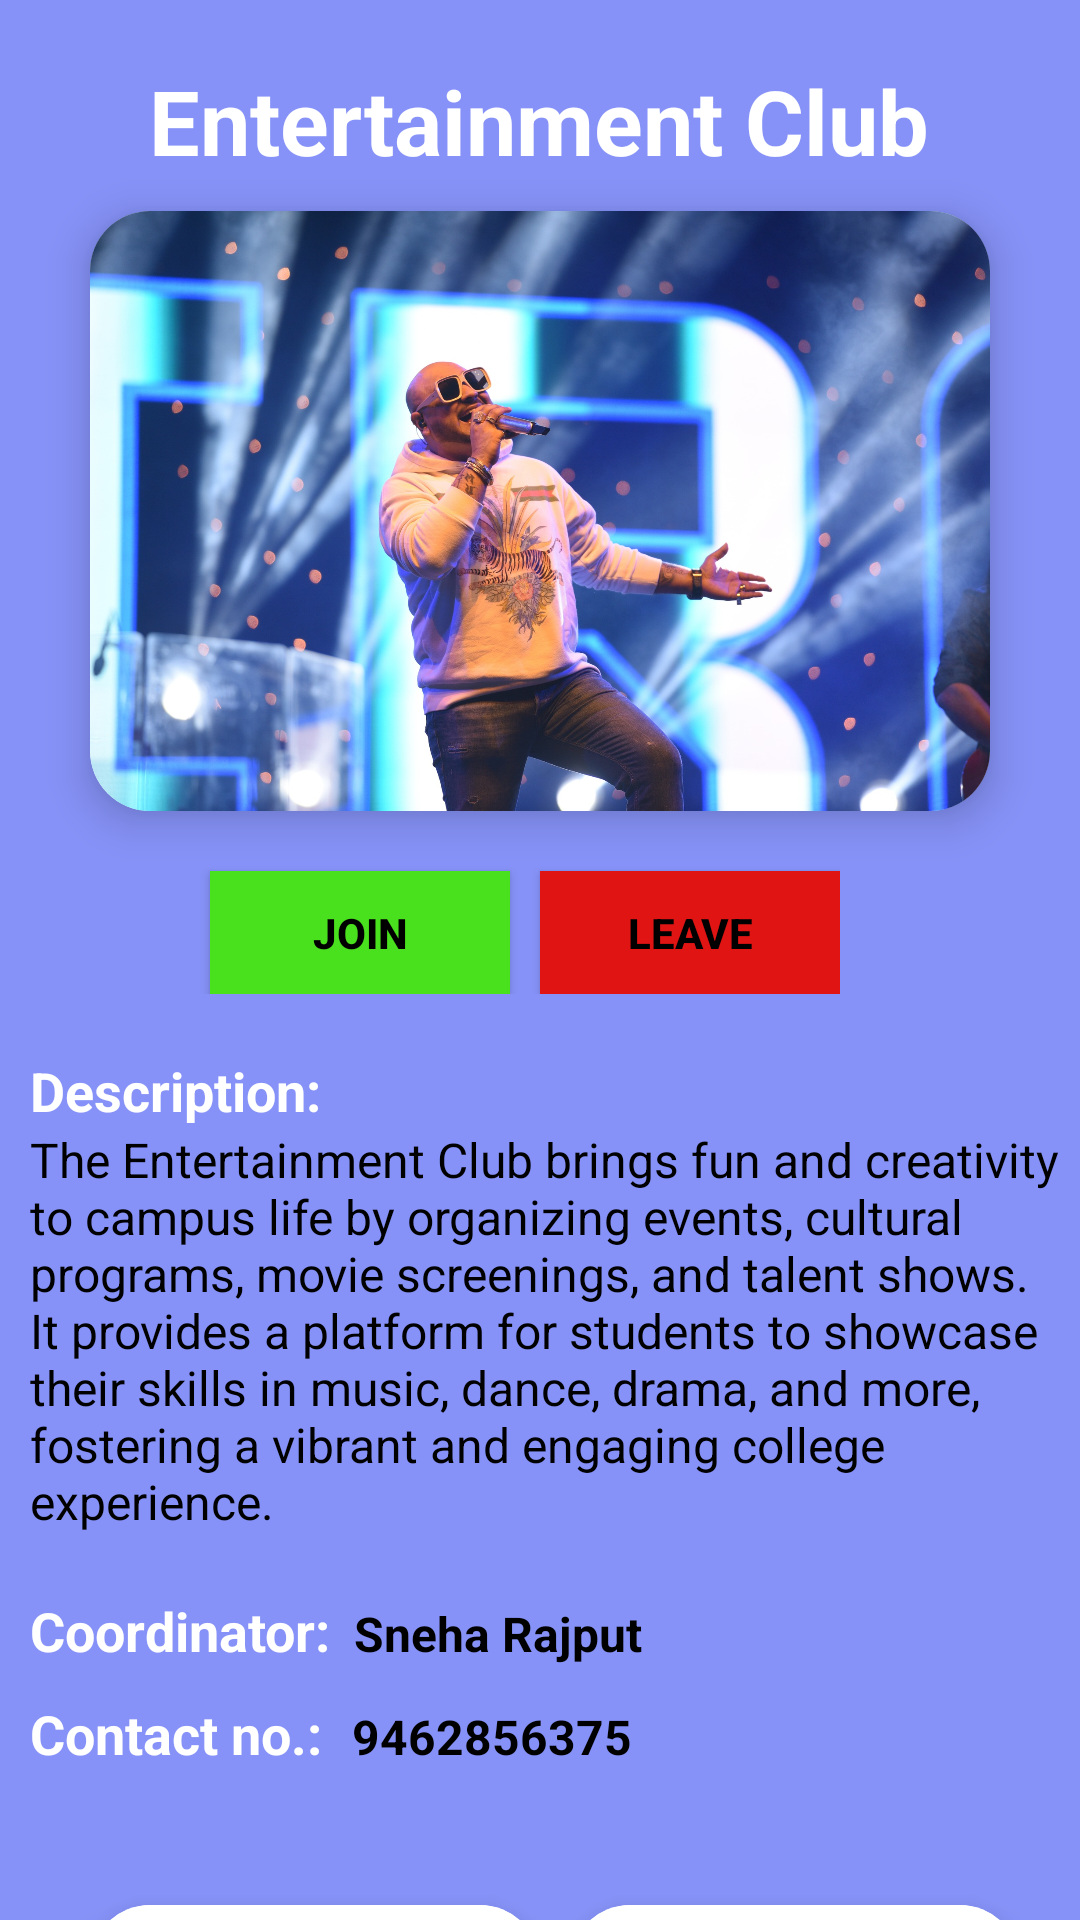

Reconstruct the res/layout file that produces this screen, plus the resources it refers to.
<!-- AndroidManifest.xml: application theme Theme.AppCompat.DayNight.NoActionBar -->
<!-- res/layout/activity_entertainment.xml -->
<?xml version="1.0" encoding="utf-8"?>
<LinearLayout xmlns:android="http://schemas.android.com/apk/res/android"
    xmlns:app="http://schemas.android.com/apk/res-auto"
    xmlns:tools="http://schemas.android.com/tools"
    android:layout_width="match_parent"
    android:layout_height="match_parent"
    android:background="@color/lavender"
    android:orientation="vertical"
    tools:context=".EntertainmentActivity">

    <TextView
        android:id="@+id/detailName"
        android:layout_width="wrap_content"
        android:layout_height="wrap_content"
        android:layout_gravity="center"
        android:layout_marginTop="20dp"
        android:text="Entertainment Club"
        android:textColor="@color/white"
        android:textSize="30sp"
        android:textStyle="bold" />

    <androidx.cardview.widget.CardView
        android:id="@+id/cardImage"
        android:layout_width="300dp"
        android:layout_height="200dp"
        android:layout_gravity="center"
        android:layout_marginTop="10dp"
        app:cardCornerRadius="20dp"
        app:cardElevation="8dp">

        <ImageView
            android:id="@+id/detailImage"
            android:layout_width="300dp"
            android:layout_height="match_parent"
            android:layout_gravity="center"
            android:layout_marginTop="0dp"
            android:scaleType="centerCrop"
            android:src="@drawable/e" />

    </androidx.cardview.widget.CardView>


    <LinearLayout
        android:layout_width="wrap_content"
        android:layout_height="wrap_content"
        android:orientation="horizontal"
        android:id="@+id/row5">

        <Button
            android:id="@+id/button1"
            android:layout_width="100dp"
            android:layout_height="41dp"
            android:layout_marginTop="20dp"
            android:layout_marginStart="70dp"
            android:text="Join"
            android:textStyle="bold"
            android:textColor="@color/black"
            android:background="@color/green"/>

        <Button
            android:id="@+id/button2"
            android:layout_width="100dp"
            android:layout_height="41dp"
            android:layout_marginStart="10dp"
            android:layout_marginTop="20dp"
            android:text="Leave"
            android:textStyle="bold"
            android:textColor="@color/black"
            android:background="@color/red"/>

    </LinearLayout>

    <TextView
        android:layout_width="wrap_content"
        android:layout_height="wrap_content"
        android:layout_marginStart="10dp"
        android:layout_marginTop="20dp"
        android:text="Description:"
        android:textColor="@color/white"
        android:textSize="18sp"
        android:textStyle="bold" />

    <TextView
        android:id="@+id/detailTime"
        android:layout_width="match_parent"
        android:layout_height="wrap_content"
        android:layout_marginStart="10dp"
        android:text="The Entertainment Club brings fun and creativity to campus life by organizing events, cultural programs, movie screenings, and talent shows. It provides a platform for students to showcase their skills in music, dance, drama, and more, fostering a vibrant and engaging college experience."
        android:textColor="@color/black"
        android:textSize="16sp" />


    <LinearLayout
        android:layout_width="wrap_content"
        android:layout_height="wrap_content"
        android:layout_marginTop="20dp"
        android:orientation="horizontal">
        <TextView
            android:layout_width="wrap_content"
            android:layout_height="wrap_content"
            android:layout_marginStart="10dp"
            android:text="Coordinator:"
            android:textColor="@color/white"
            android:id="@+id/textname"
            android:textSize="18sp"
            android:textStyle="bold" />

        <TextView
            android:id="@+id/detailIngredients"
            android:layout_width="match_parent"
            android:layout_height="wrap_content"
            android:layout_marginStart="8dp"
            android:textStyle="bold"
            android:text="Sneha Rajput"
            android:textColor="@color/black"
            android:textSize="16sp" />
    </LinearLayout>

    <LinearLayout
        android:layout_width="wrap_content"
        android:layout_height="wrap_content"
        android:layout_marginTop="10dp"
        android:orientation="horizontal">

        <TextView
            android:layout_width="wrap_content"
            android:layout_height="wrap_content"
            android:layout_marginStart="10dp"
            android:layout_marginTop="0dp"
            android:text="Contact no.:"
            android:textColor="@color/white"
            android:textSize="18sp"
            android:textStyle="bold" />

        <TextView
            android:id="@+id/detailDesc"
            android:layout_width="wrap_content"
            android:layout_height="wrap_content"
            android:layout_marginStart="10dp"
            android:textStyle="bold"
            android:text="9462856375"
            android:textColor="@color/black"
            android:textSize="16sp" />
    </LinearLayout>



    <LinearLayout
        android:layout_width="wrap_content"
        android:layout_height="80dp"
        android:layout_marginTop="20dp"
        android:orientation="horizontal"
        android:id="@+id/row1">

        <androidx.cardview.widget.CardView
            android:layout_width="wrap_content"
            android:layout_height="wrap_content"
            android:layout_gravity="center"
            android:id="@+id/openCalendarButton"
            app:cardCornerRadius="20dp"
            app:cardElevation="10dp"
            android:clickable="true"
            android:foreground="?attr/selectableItemBackground"
            android:layout_marginTop="10dp"
            android:layout_marginStart="30dp">

            <LinearLayout
                android:layout_width="150dp"
                android:layout_height="50dp"
                android:orientation="horizontal"
                android:background="@color/white"
                android:padding="10dp"
                android:gravity="center">

                <ImageView
                    android:layout_width="40dp"
                    android:layout_height="40dp"
                    android:src="@drawable/baseline_calendar_month_24" />



                <TextView
                    android:layout_width="wrap_content"
                    android:layout_height="wrap_content"
                    android:text="Calendar"
                    android:textColor="@color/black"
                    android:textSize="20dp"
                    android:layout_marginStart="8dp"/>
            </LinearLayout>

        </androidx.cardview.widget.CardView>

        <androidx.cardview.widget.CardView
            android:layout_width="wrap_content"
            android:layout_height="wrap_content"
            android:layout_gravity="center"
            android:id="@+id/openmemberButton"
            app:cardCornerRadius="20dp"
            app:cardElevation="10dp"
            android:clickable="true"
            android:layout_marginStart="10dp"
            android:foreground="?attr/selectableItemBackground"
            android:layout_marginTop="10dp">

            <LinearLayout
                android:layout_width="150dp"
                android:layout_height="50dp"
                android:orientation="horizontal"
                android:padding="10dp"
                android:background="@color/white"
                android:gravity="center">

                <ImageView
                    android:layout_width="30dp"
                    android:layout_height="25dp"
                    android:src="@drawable/baseline_person_24"
                    android:background="@color/lavender" />



                <TextView
                    android:layout_width="wrap_content"
                    android:layout_height="wrap_content"
                    android:text="Members"
                    android:textSize="20dp"
                    android:textColor="@color/black"
                    android:layout_marginStart="8dp"/>

            </LinearLayout>

        </androidx.cardview.widget.CardView>


    </LinearLayout>
</LinearLayout>
<!-- resources referenced by this layout -->
<resources>
  <color name="black">#FF000000</color>
  <color name="green">#49E11D</color>
  <color name="lavender">#8692f7</color>
  <color name="red">#E11414</color>
  <color name="white">#FFFFFFFF</color>
  <!-- drawable e: jpg bitmap (drawable, 425197 bytes) -->
</resources>
